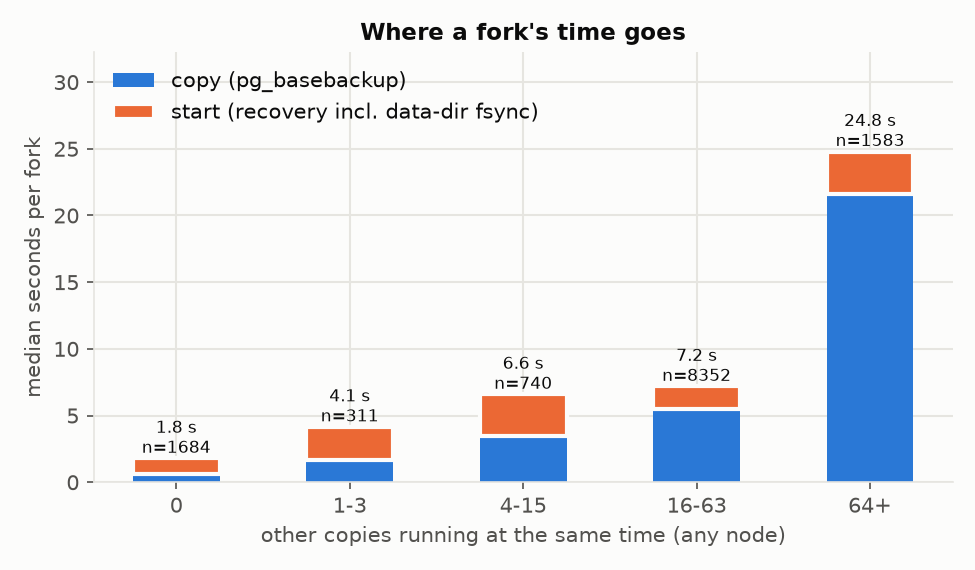

The table this chart was drawn from, first rows:
kind, other_copies, forks, copy_ms_p50, copy_ms_p95, start_ms_p50, start_ms_p95, total_ms_p50, total_ms_p95, mb_p50, mb_p95, gib_copied
branch, 0, 1684, 619.9, 902.3, 1168, 2238, 1791, 3173, 322.2, 324.8, 531.5
branch, 1-3, 311, 1644, 8178, 2500, 16743, 4938, 25029, 336.7, 384.7, 104.4
branch, 4-15, 740, 3459, 30000, 3126, 36231, 7160, 61258, 352.7, 608.7, 290.0
branch, 16-63, 8352, 5462, 10843, 1717, 3639, 7345, 13050, 352.7, 400.7, 2964
branch, 64+, 1583, 21619, 104905, 3171, 22522, 28284, 112119, 416.6, 976.6, 784.2
run_root, 0, 76, 539.6, 1044, 3223, 15224, 3753, 17120, 336.6, 356.6, 25.0
run_root, 1-3, 128, 1215, 2034, 18432, 20706, 19701, 22085, 400.6, 480.6, 50.6
run_root, 4-15, 337, 1307, 1958, 19059, 20676, 20418, 22260, 432.6, 480.6, 140.4
